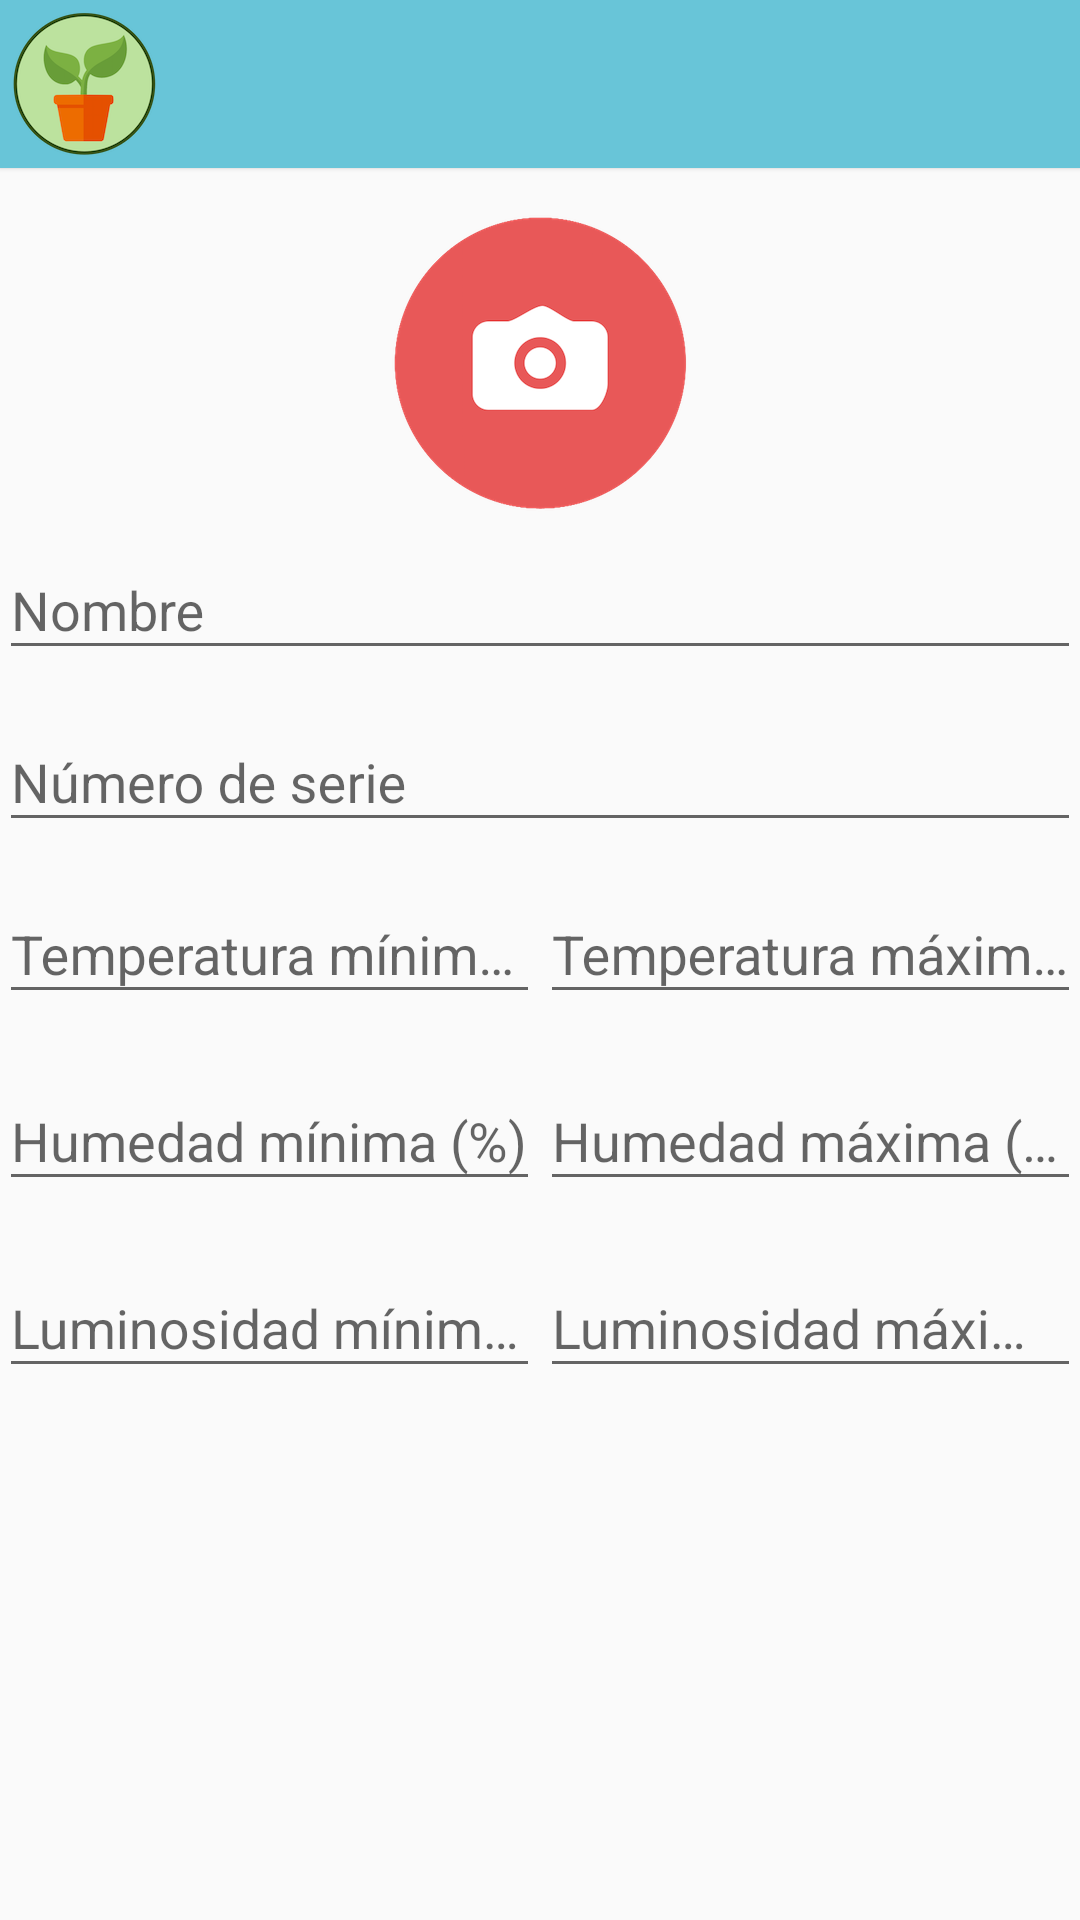

The Android layout XML behind this screen, and the referenced resources:
<!-- AndroidManifest.xml: application theme AppTheme -->
<!-- res/layout/activity_smart_plant_edit.xml -->
<?xml version="1.0" encoding="utf-8"?>
<LinearLayout xmlns:android="http://schemas.android.com/apk/res/android"
    android:layout_width="match_parent"
    android:layout_height="match_parent"
    android:orientation="vertical">

    <include
        android:id="@+id/toolbar"
        layout="@layout/toolbar">
    </include>

    <ScrollView
        android:layout_width="match_parent"
        android:layout_height="wrap_content"
        android:id="@+id/scrollView"
        android:layout_below="@+id/toolbar"
        android:layout_alignParentLeft="true"
        android:layout_alignParentStart="true">

        <LinearLayout
            android:orientation="vertical"
            android:layout_width="match_parent"
            android:layout_height="match_parent"
            android:gravity="center_horizontal">

            <ImageView
                android:layout_width="match_parent"
                android:layout_height="wrap_content"
                android:id="@+id/imgButton"
                android:visibility="visible"
                android:adjustViewBounds="false"
                android:scaleType="center"
                android:src="@drawable/ic_add_photo"
                android:layout_marginTop="15dp" />

            <ImageView
                android:layout_width="match_parent"
                android:layout_height="match_parent"
                android:id="@+id/imgSmartPlant"
                android:layout_marginBottom="10dp"
                android:visibility="gone"
                android:scaleType="centerCrop"
                android:adjustViewBounds="true" />

            <LinearLayout
                android:orientation="vertical"
                android:layout_width="match_parent"
                android:layout_height="match_parent"
                android:padding="@dimen/activity_horizontal_margin">


                <android.support.design.widget.TextInputLayout
                    android:id="@+id/input_layout_name"
                    android:layout_width="match_parent"
                    android:layout_height="wrap_content"
                    android:layout_marginBottom="5dp">

                    <EditText
                        android:id="@+id/txtName"
                        android:layout_width="match_parent"
                        android:layout_height="wrap_content"
                        android:singleLine="true"
                        android:hint="@string/txt_name" />
                </android.support.design.widget.TextInputLayout>

                <android.support.design.widget.TextInputLayout
                    android:id="@+id/input_layout_serial"
                    android:layout_width="match_parent"
                    android:layout_height="wrap_content"
                    android:layout_marginBottom="5dp">

                    <EditText
                        android:id="@+id/txtSerialNumber"
                        android:layout_width="match_parent"
                        android:layout_height="wrap_content"
                        android:singleLine="true"
                        android:hint="@string/txt_serial_number" />
                </android.support.design.widget.TextInputLayout>

                <LinearLayout
                    android:id="@+id/layTemperature"
                    android:orientation="horizontal"
                    android:layout_width="match_parent"
                    android:layout_height="wrap_content"
                    android:layout_gravity="center_horizontal"
                    android:layout_marginBottom="5dp">

                    <android.support.design.widget.TextInputLayout
                        android:id="@+id/input_layout_temp_min"
                        android:layout_width="match_parent"
                        android:layout_height="wrap_content"
                        android:layout_marginBottom="5dp"
                        android:layout_weight="1">

                        <EditText
                            android:id="@+id/txtTempMin"
                            android:layout_width="match_parent"
                            android:layout_height="wrap_content"
                            android:singleLine="true"
                            android:inputType="number"
                            android:hint="@string/txt_min_temp" />
                    </android.support.design.widget.TextInputLayout>

                    <android.support.design.widget.TextInputLayout
                        android:id="@+id/input_layout_temp_max"
                        android:layout_width="match_parent"
                        android:layout_height="wrap_content"
                        android:layout_marginBottom="5dp"
                        android:layout_weight="1">

                        <EditText
                            android:id="@+id/txtTempMax"
                            android:layout_width="match_parent"
                            android:layout_height="wrap_content"
                            android:singleLine="true"
                            android:inputType="number"
                            android:hint="@string/txt_max_temp" />
                    </android.support.design.widget.TextInputLayout>

                </LinearLayout>

                <LinearLayout
                    android:id="@+id/layHumidity"
                    android:orientation="horizontal"
                    android:layout_width="match_parent"
                    android:layout_height="wrap_content"
                    android:layout_gravity="center_horizontal"
                    android:layout_marginBottom="5dp">

                    <android.support.design.widget.TextInputLayout
                        android:id="@+id/input_layout_humidity_min"
                        android:layout_width="match_parent"
                        android:layout_height="wrap_content"
                        android:layout_marginBottom="5dp"
                        android:layout_weight="1">

                        <EditText
                            android:id="@+id/txtHumidityMin"
                            android:layout_width="match_parent"
                            android:layout_height="wrap_content"
                            android:singleLine="true"
                            android:inputType="number"
                            android:hint="@string/txt_min_humidity" />
                    </android.support.design.widget.TextInputLayout>

                    <android.support.design.widget.TextInputLayout
                        android:id="@+id/input_layout_humidity_max"
                        android:layout_width="match_parent"
                        android:layout_height="wrap_content"
                        android:layout_marginBottom="5dp"
                        android:layout_weight="1">

                        <EditText
                            android:id="@+id/txtHumidityMax"
                            android:layout_width="match_parent"
                            android:layout_height="wrap_content"
                            android:singleLine="true"
                            android:inputType="number"
                            android:hint="@string/txt_max_humidity" />
                    </android.support.design.widget.TextInputLayout>

                </LinearLayout>

                <LinearLayout
                    android:id="@+id/layLight"
                    android:orientation="horizontal"
                    android:layout_width="match_parent"
                    android:layout_height="wrap_content"
                    android:layout_gravity="center_horizontal"
                    android:layout_marginBottom="5dp">

                    <android.support.design.widget.TextInputLayout
                        android:id="@+id/input_layout_light_min"
                        android:layout_width="match_parent"
                        android:layout_height="wrap_content"
                        android:layout_marginBottom="5dp"
                        android:layout_weight="1">

                        <EditText
                            android:id="@+id/txtLightMin"
                            android:layout_width="match_parent"
                            android:layout_height="wrap_content"
                            android:singleLine="true"
                            android:inputType="number"
                            android:hint="@string/txt_min_light" />
                    </android.support.design.widget.TextInputLayout>

                    <android.support.design.widget.TextInputLayout
                        android:id="@+id/input_layout_light_max"
                        android:layout_width="match_parent"
                        android:layout_height="wrap_content"
                        android:layout_marginBottom="5dp"
                        android:layout_weight="1">

                        <EditText
                            android:id="@+id/txtLightMax"
                            android:layout_width="match_parent"
                            android:layout_height="wrap_content"
                            android:singleLine="true"
                            android:inputType="number"
                            android:hint="@string/txt_max_light" />
                    </android.support.design.widget.TextInputLayout>

                </LinearLayout>

            </LinearLayout>

        </LinearLayout>
    </ScrollView>

</LinearLayout>
<!-- res/layout/toolbar.xml (included above) -->
<?xml version="1.0" encoding="utf-8"?>
<android.support.v7.widget.Toolbar xmlns:android="http://schemas.android.com/apk/res/android"
    xmlns:app="http://schemas.android.com/apk/res-auto"
    app:theme="@style/ThemeOverlay.AppCompat.Dark.ActionBar"
    app:navigationIcon="@mipmap/ic_launcher"
    android:layout_width="match_parent"
    android:layout_height="wrap_content"
    android:background="@color/colorToolbar"
    android:elevation="1dp">

</android.support.v7.widget.Toolbar>
<!-- resources referenced by this layout -->
<resources>
  <color name="colorToolbar">#68C5D8</color>
  <!-- drawable ic_add_photo: png bitmap (drawable-hdpi, 18641 bytes) -->
  <!-- mipmap ic_launcher: png bitmap (mipmap-hdpi, 9197 bytes) -->
  <string name="txt_max_humidity">Humedad máxima (%)</string>
  <string name="txt_max_light">Luminosidad máxima (%)</string>
  <string name="txt_max_temp">Temperatura máxima (ºC)</string>
  <string name="txt_min_humidity">Humedad mínima (%)</string>
  <string name="txt_min_light">Luminosidad mínima (%)</string>
  <string name="txt_min_temp">Temperatura mínima (ºC)</string>
  <string name="txt_name">Nombre</string>
  <string name="txt_serial_number">Número de serie</string>
  <style name="AppTheme" parent="Theme.AppCompat.Light.NoActionBar">
          
          <item name="colorPrimary">@color/colorPrimary</item>
          <item name="colorPrimaryDark">@color/colorPrimaryDark</item>
          <item name="colorAccent">@color/colorAccent</item>
          <item name="windowActionModeOverlay">true</item>
          <item name="android:actionModeBackground">@color/colorAccent</item>
      </style>
  <color name="colorPrimary">#3F51B5</color>
  <color name="colorPrimaryDark">#303F9F</color>
  <color name="colorAccent">#68C5D8</color>
</resources>
